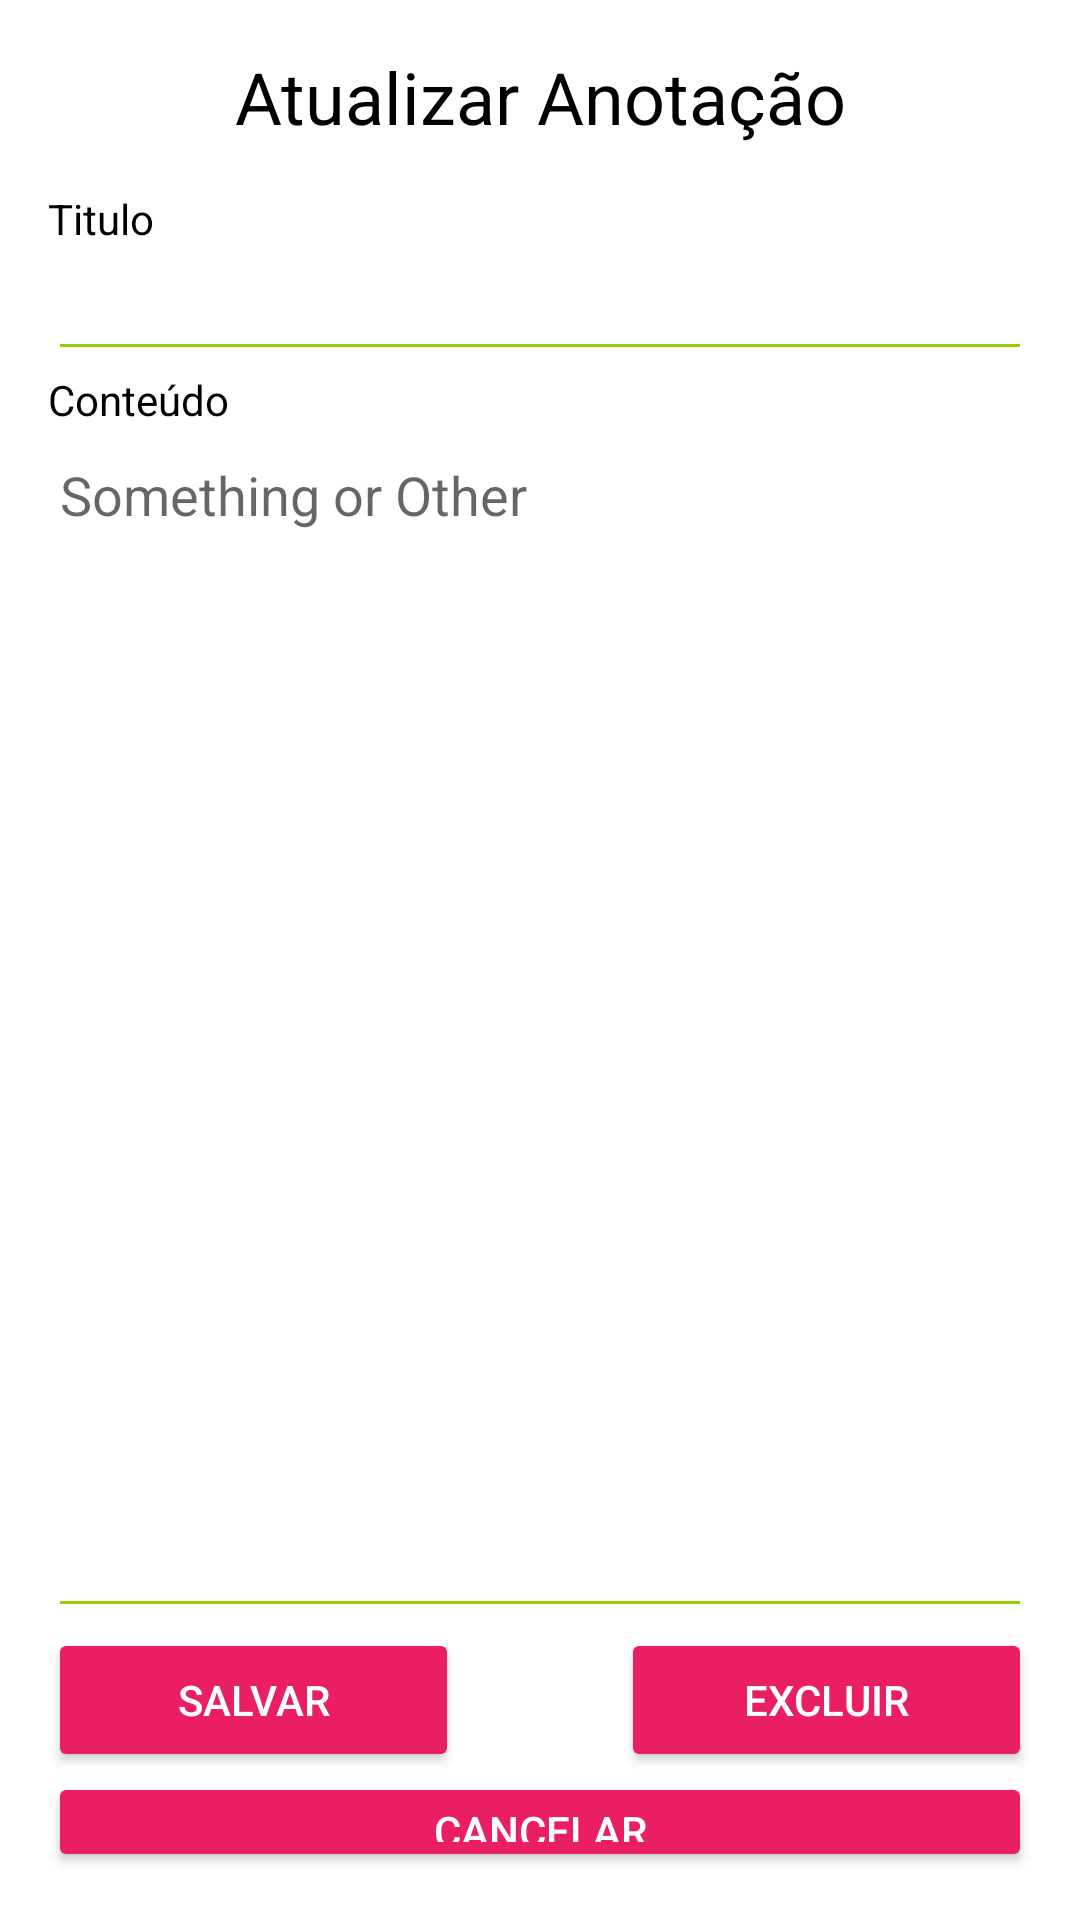

Write the Android layout XML for this screen, with the resource values it uses.
<!-- AndroidManifest.xml: application theme Theme.AnotaAi -->
<!-- res/layout/activity_editar_anotacao.xml -->
<?xml version="1.0" encoding="utf-8"?>
<LinearLayout xmlns:android="http://schemas.android.com/apk/res/android"
    xmlns:app="http://schemas.android.com/apk/res-auto"
    xmlns:tools="http://schemas.android.com/tools"
    android:layout_width="match_parent"
    android:layout_height="match_parent"
    android:background="@color/white"
    android:orientation="vertical"
    android:paddingLeft="16dp"
    android:paddingTop="16dp"
    android:paddingRight="16dp"
    android:paddingBottom="16dp"
    android:weightSum="1"
    tools:context="com.app.AnotaAi.EditarAnotacao">

    <TextView
        android:id="@+id/titulo"
        android:layout_width="match_parent"
        android:layout_height="wrap_content"
        android:layout_alignParentStart="true"
        android:layout_alignParentLeft="true"
        android:layout_alignParentTop="true"
        android:gravity="center"
        android:text="Atualizar Anotação"
        android:textColor="@color/black"
        android:textSize="24dp" />

    <Space
        android:layout_width="match_parent"
        android:layout_height="15dp"
        android:layout_gravity="center"/>

    <TextView
        android:id="@+id/labelTitulo"
        android:layout_width="match_parent"
        android:layout_height="wrap_content"
        android:text="Titulo"
        android:textColor="@color/black" />

    <EditText
        android:id="@+id/campoTitulo"
        android:layout_width="match_parent"
        android:layout_height="wrap_content"
        android:backgroundTint="@android:color/holo_green_light"
        android:ems="10"
        android:textColor="@color/black"
        android:inputType="text" />

    <TextView
        android:id="@+id/labelConteudo"
        android:layout_width="match_parent"
        android:layout_height="wrap_content"
        android:text="Conteúdo"
        android:textColor="@color/black" />

    <EditText
        android:id="@+id/campoConteudo"
        android:layout_width="match_parent"
        android:layout_height="400dp"
        android:backgroundTint="@android:color/holo_green_light"
        android:ems="10"
        android:gravity="start|top"
        android:hint="Something or Other"
        android:inputType="textMultiLine"
        android:textColor="#000000" />

    <LinearLayout
        android:layout_width="match_parent"
        android:layout_height="wrap_content"
        android:orientation="horizontal">

        <Button
            android:id="@+id/botaoGravar"
            android:layout_width="wrap_content"
            android:layout_height="wrap_content"
            android:layout_weight="1"
            android:onClick="atualizarAnotacao"
            android:text="Salvar"
            android:textColor="@color/white"
            app:backgroundTint="#E91E63" />

        <Space
            android:layout_width="5dp"
            android:layout_height="15dp"
            android:layout_gravity="center"
            android:layout_weight="1" />


        <Button
            android:id="@+id/botaoExcluir"
            android:layout_width="wrap_content"
            android:layout_height="wrap_content"
            android:layout_weight="1"
            android:onClick="excluirAnotacao"
            android:text="Excluir"
            android:textColor="@color/white"
            app:backgroundTint="#E91E63" />
    </LinearLayout>

    <Button
        android:id="@+id/botaoCancelar"
        android:layout_width="match_parent"
        android:layout_height="wrap_content"
        android:onClick="voltar"
        android:text="Cancelar"
        android:textColor="@color/white"
        app:backgroundTint="#E91E63" />


</LinearLayout>
<!-- resources referenced by this layout -->
<resources>
  <style name="Theme.AnotaAi" parent="Theme.MaterialComponents.DayNight.DarkActionBar">
          
          <item name="colorPrimary">@color/purple_500</item>
          <item name="colorPrimaryVariant">@color/purple_700</item>
          <item name="colorOnPrimary">@color/white</item>
          
          <item name="colorSecondary">@color/teal_200</item>
          <item name="colorSecondaryVariant">@color/teal_700</item>
          <item name="colorOnSecondary">@color/black</item>
          
          <item name="android:statusBarColor" tools:targetApi="l">?attr/colorPrimaryVariant</item>
          
      </style>
  <!-- not gathered from this repository: default colours our renderer supplied (Android Studio template values) -->
  <color name="purple_500">#FF6200EE</color>
  <color name="purple_700">#FF3700B3</color>
  <color name="teal_200">#FF03DAC5</color>
  <color name="teal_700">#FF018786</color>
  <color name="black">#FF000000</color>
  <color name="white">#FFFFFFFF</color>
</resources>
